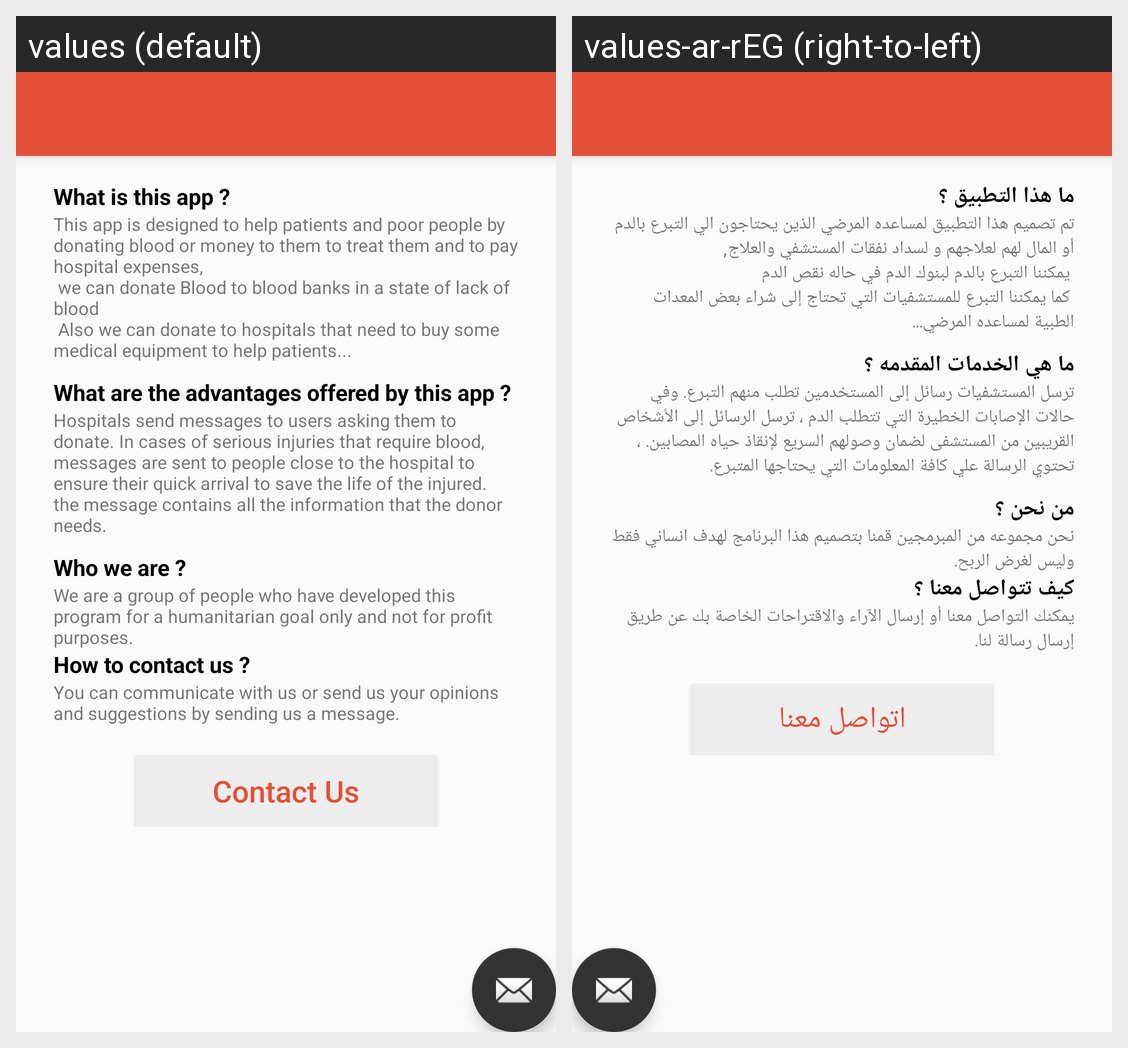

Translations of the strings shown on this Android screen, per locale in the grid:
Android screen res/layout/app_bar_about.xml rendered under 2 locales, left to right: values (default), values-ar-rEG (right-to-left). Device: Nexus 5 (rendered at 1080×1920; each locale shown at half size, 540×960, under a caption strip naming it); theme AppTheme.
Strings drawn on this screen, with the default value and each locale's value (text and hints the layout hard-codes, and strings that could not be matched under every locale, appear in the picture but are not listed):

What_is_this_app
  values: What is this app ?
  values-ar-rEG: ما هذا التطبيق ؟

ab1
  values: This app is designed to help patients and poor people by donating blood or money to them to treat them and to pay hospital expenses,
       we can donate Blood to blood banks in a state of lack of blood
       Also we can donate to hospitals that need to buy some medical equipment to help patients...
  values-ar-rEG: تم تصميم هذا التطبيق لمساعده المرضي الذين يحتاجون الي التبرع بالدم أو المال لهم لعلاجهم و لسداد نفقات المستشفي والعلاج,
       يمكننا التبرع بالدم لبنوك الدم في حاله نقص الدم
       كما يمكننا التبرع للمستشفيات التي تحتاج إلى شراء بعض المعدات الطبية لمساعده المرضي...

What_is_advantage
  values: What are the advantages offered by this app ?
  values-ar-rEG: ما هي الخدمات المقدمه ؟

ab2
  values: Hospitals send messages to users asking them to donate. In cases of serious injuries that require blood, messages are sent to people close to the hospital to ensure their quick arrival to save the life of the injured. the message contains all the information that the donor needs.
  values-ar-rEG: ترسل المستشفيات رسائل إلى المستخدمين تطلب منهم التبرع. وفي حالات الإصابات الخطيرة التي تتطلب الدم ، ترسل الرسائل إلى الأشخاص القريبين من المستشفى لضمان وصولهم السريع لإنقاذ حياه المصابين. ، تحتوي الرسالة علي كافة المعلومات التي يحتاجها المتبرع.

who_are_we
  values: Who we are ?
  values-ar-rEG: من نحن ؟

ab3
  values: We are a group of people who have developed this program for a humanitarian goal only and not for profit purposes.
  values-ar-rEG: نحن مجموعه من المبرمجين قمنا بتصميم هذا البرنامج لهدف انساني فقط وليس لغرض الربح.

how_to_contact
  values: How to contact us ?
  values-ar-rEG: كيف تتواصل معنا ؟

ab4
  values: You can communicate with us or send us your opinions and suggestions by sending us a message.
  values-ar-rEG: يمكنك التواصل معنا أو إرسال الآراء والاقتراحات الخاصة بك عن طريق إرسال رسالة لنا.

Contact_Us
  values: Contact Us
  values-ar-rEG: اتواصل معنا
